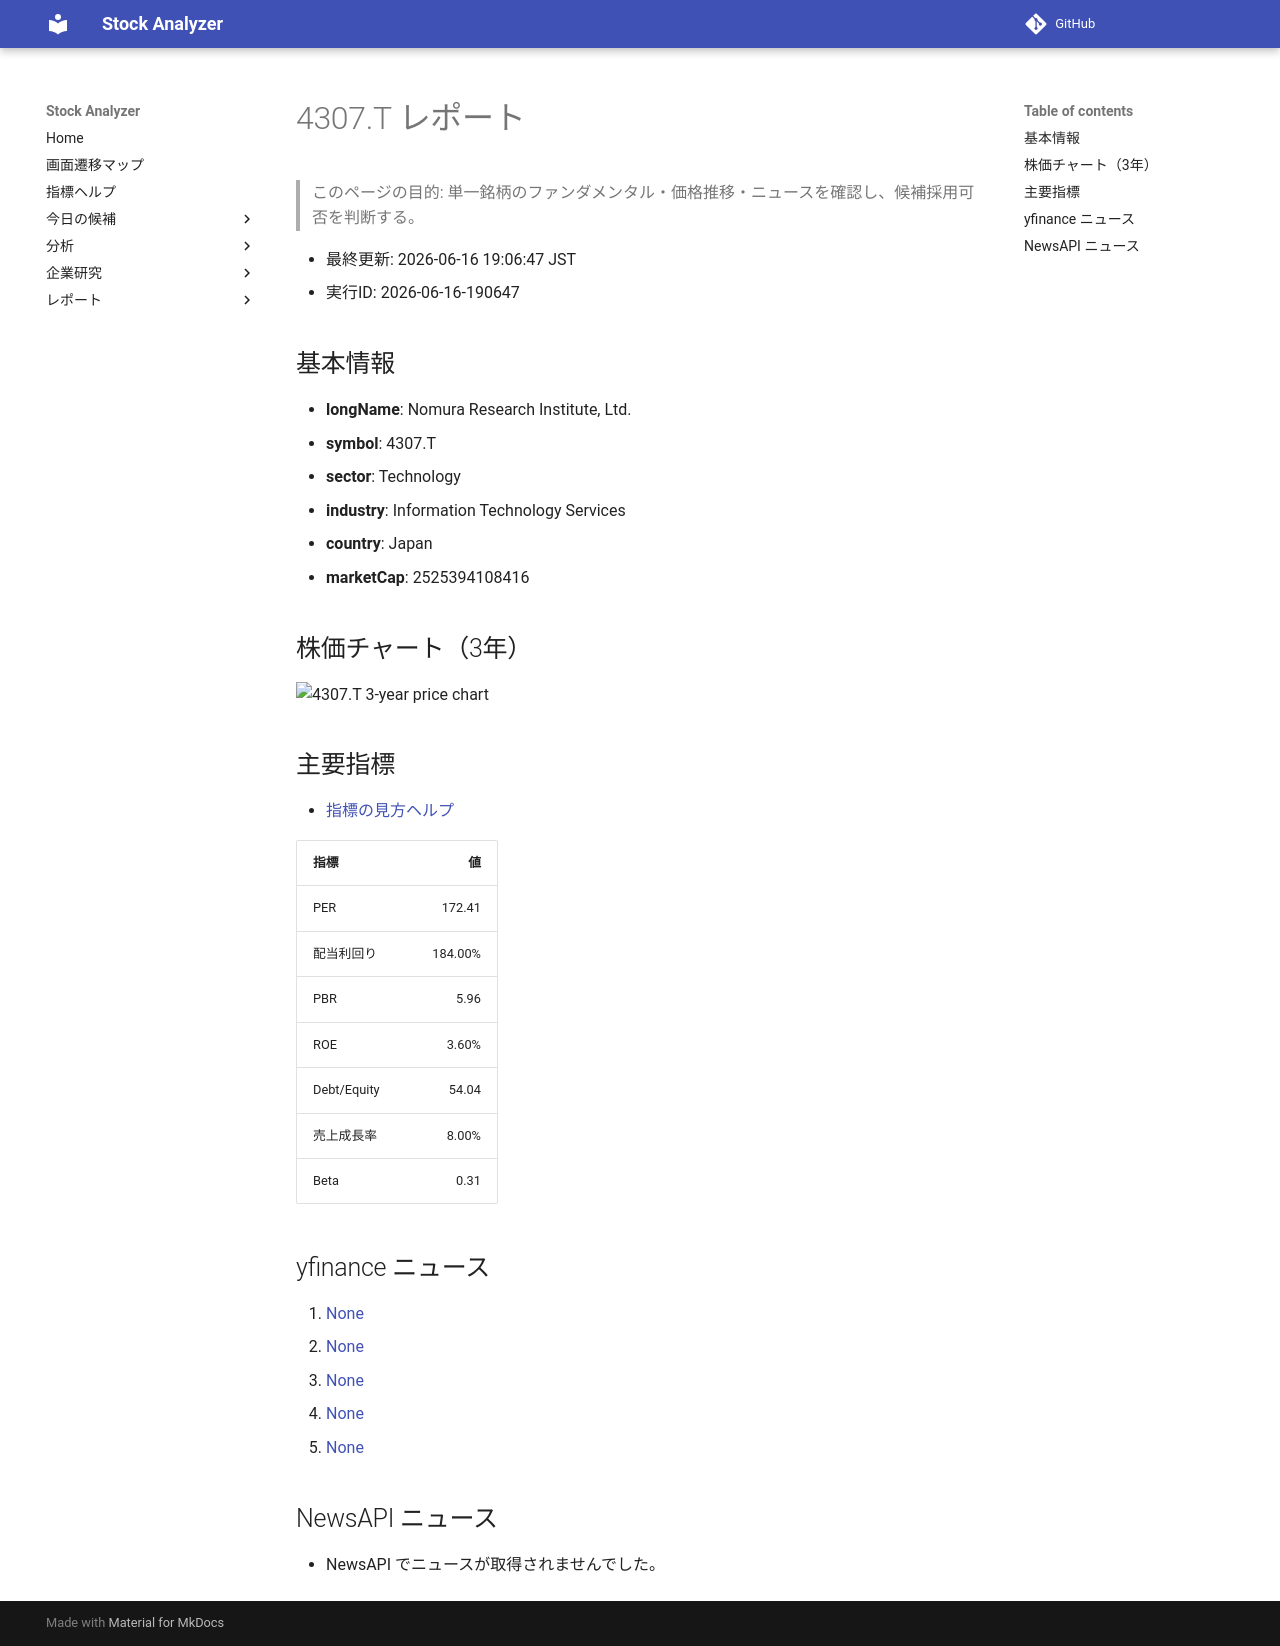

repository: Yumi-note/Making-APP · page: reports/2026-06-16/190647/4307_T/index.html · generator: mkdocs

# 4307.T レポート

> このページの目的: 単一銘柄のファンダメンタル・価格推移・ニュースを確認し、候補採用可否を判断する。

- 最終更新: 2026-06-16 19:06:47 JST
- 実行ID: 2026-06-16-190647

## 基本情報

- **longName**: Nomura Research Institute, Ltd.
- **symbol**: 4307.T
- **sector**: Technology
- **industry**: Information Technology Services
- **country**: Japan
- **marketCap**: 2525394108416

## 株価チャート（3年）

![4307.T 3-year price chart](4307_T_3y.png)

## 主要指標

- [指標の見方ヘルプ](../../../../indicators.md)

| 指標 | 値 |
|---|---:|
| PER | 172.41 |
| 配当利回り | 184.00% |
| PBR | 5.96 |
| ROE | 3.60% |
| Debt/Equity | 54.04 |
| 売上成長率 | 8.00% |
| Beta | 0.31 |

## yfinance ニュース

1. [None](None)
2. [None](None)
3. [None](None)
4. [None](None)
5. [None](None)

## NewsAPI ニュース

- NewsAPI でニュースが取得されませんでした。
